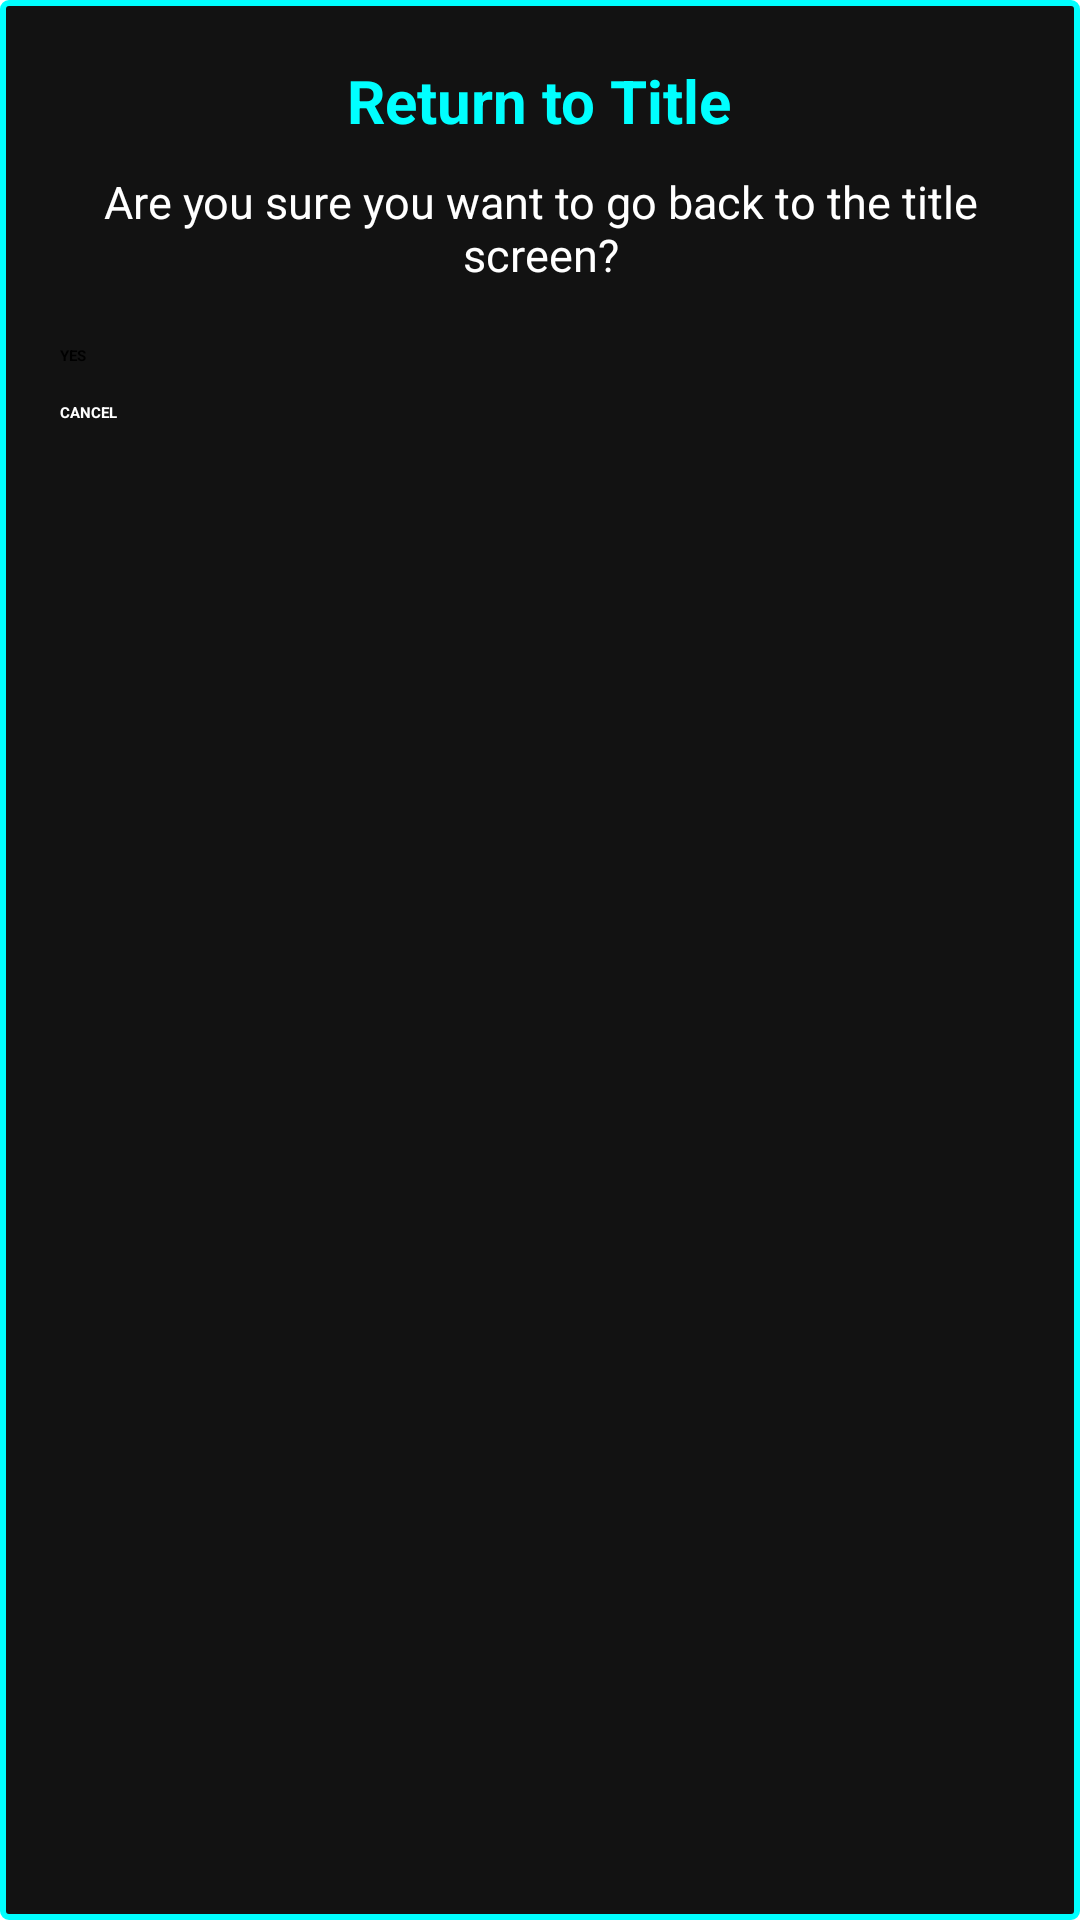

Here is an Android app screen rendered from its layout file. Give the layout XML and the strings, colors and styles it references.
<!-- AndroidManifest.xml: application theme Theme.MatchUpGame -->
<!-- res/layout/dialog_confirm_exit.xml -->
<LinearLayout xmlns:android="http://schemas.android.com/apk/res/android"
    android:layout_width="300dp"
    android:layout_height="wrap_content"
    android:orientation="vertical"
    android:padding="20dp"
    android:background="@drawable/dialog_bg"
    android:elevation="12dp"
    android:gravity="center_horizontal">

    <TextView
        android:id="@+id/dialogTitle"
        android:layout_width="wrap_content"
        android:layout_height="wrap_content"
        android:text="Return to Title"
        android:textColor="#00FFFF"
        android:textSize="20sp"
        android:textStyle="bold"
        android:layout_marginBottom="10dp" />

    <TextView
        android:id="@+id/dialogMessage"
        android:layout_width="wrap_content"
        android:layout_height="wrap_content"
        android:text="Are you sure you want to go back to the title screen?"
        android:textColor="#FFFFFF"
        android:textSize="15sp"
        android:gravity="center"
        android:layout_marginBottom="20dp" />

    <Button
        android:id="@+id/btnConfirmYes"
        android:layout_width="match_parent"
        android:layout_height="wrap_content"
        android:text="YES"
        android:textStyle="bold"
        android:backgroundTint="#00FFFF"
        android:textColor="#000000" />

    <Button
        android:id="@+id/btnConfirmCancel"
        android:layout_width="match_parent"
        android:layout_height="wrap_content"
        android:text="CANCEL"
        android:textStyle="bold"
        android:layout_marginTop="12dp"
        android:backgroundTint="#1E1E1E"
        android:textColor="#FFFFFF" />
</LinearLayout>
<!-- resources referenced by this layout -->
<resources>
  <!-- drawable dialog_bg (drawable) -->
  <shape xmlns:android="http://schemas.android.com/apk/res/android" android:shape="rectangle">
      <solid android:color="#121212"/>
      <stroke android:width="2dp" android:color="#00FFFF" />
      <corners android:radius="2dp" />
  </shape>
  <style name="Theme.MatchUpGame" parent="Base.Theme.MatchUpGame" />
  <style name="Base.Theme.MatchUpGame" parent="Theme.Material3.DayNight.NoActionBar">
          <item name="android:colorBackground">#0D0D0D</item>
          <item name="colorSurface">#121212</item>
          <item name="colorOnSurface">#FFFFFF</item>
  
          
          <item name="colorPrimary">#00FFFF</item>
          <item name="colorPrimaryVariant">#00E5FF</item>
          <item name="colorOnPrimary">#000000</item>
  
          <item name="colorSecondary">#1E1E1E</item>
          <item name="colorOnSecondary">#FFFFFF</item>
  
          
          <item name="android:textColorPrimary">#FFFFFF</item>
          <item name="android:windowBackground">#0D0D0D</item>
  
          
          <item name="windowActionBar">false</item>
          <item name="windowNoTitle">true</item>
      </style>
</resources>
